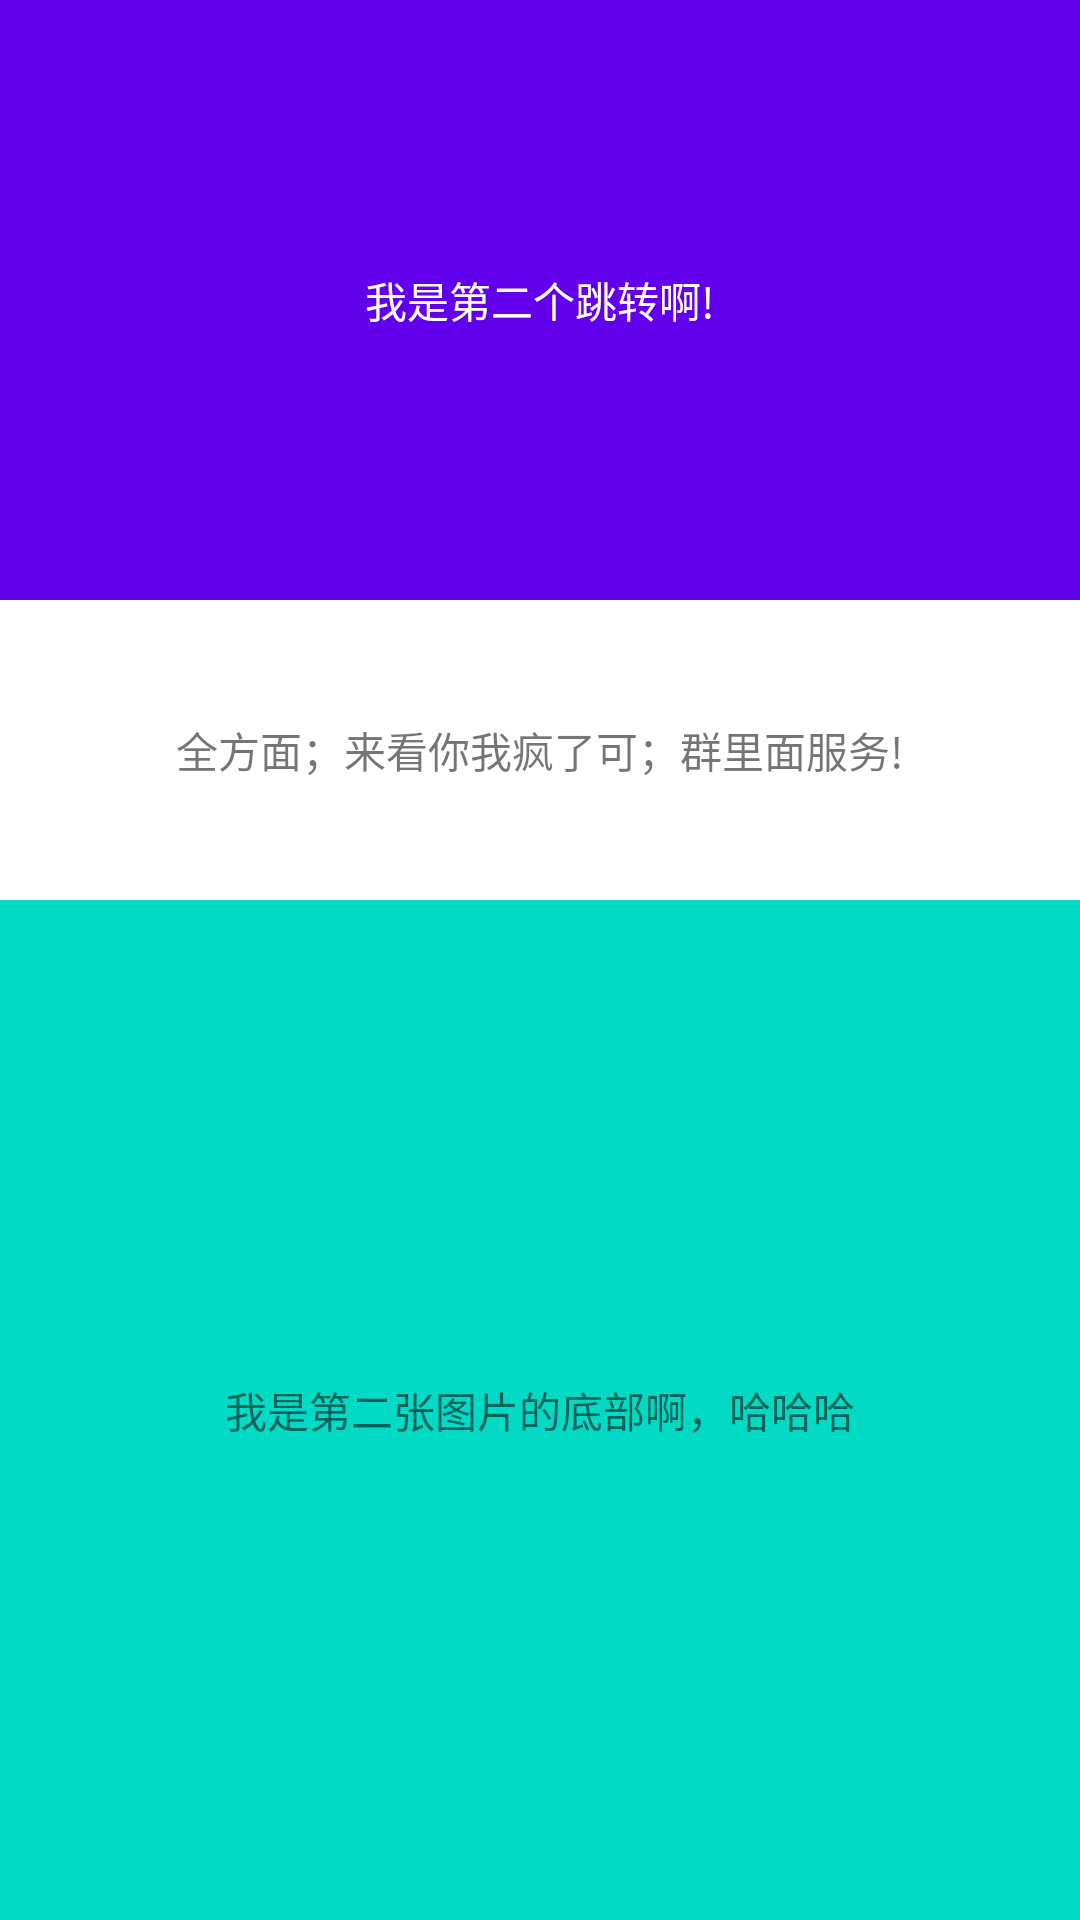

Write the Android layout XML for this screen, with the resource values it uses.
<!-- AndroidManifest.xml: application theme AppTheme -->
<!-- res/layout/activity_second.xml -->
<?xml version="1.0" encoding="utf-8"?>
<LinearLayout
    xmlns:android="http://schemas.android.com/apk/res/android"
    xmlns:app="http://schemas.android.com/apk/res-auto"
    xmlns:tools="http://schemas.android.com/tools"
    android:id="@+id/cl2"
    android:layout_width="match_parent"
    android:layout_height="match_parent"
    android:background="@android:color/white"
    android:orientation="vertical"
    tools:context="zhao.siqi.com.longpictureshare.MainActivity">

    <TextView
        android:id="@+id/tv_next"
        android:layout_width="match_parent"
        android:layout_height="200dp"
        android:background="@color/colorPrimary"
        android:gravity="center"
        android:text="我是第二个跳转啊!"
        android:textColor="@android:color/white"
        app:layout_constraintBottom_toBottomOf="parent"
        app:layout_constraintHorizontal_bias="0.455"
        app:layout_constraintLeft_toLeftOf="parent"
        app:layout_constraintRight_toRightOf="parent"
        app:layout_constraintTop_toTopOf="parent"
        app:layout_constraintVertical_bias="0.137"/>

    <TextView
        android:layout_width="match_parent"
        android:layout_height="100dp"
        android:layout_gravity="center"
        android:layout_marginLeft="20dp"
        android:layout_marginRight="20dp"
        android:gravity="center"
        android:text="全方面；来看你我疯了可；群里面服务!"/>

    <ImageView
        android:layout_width="match_parent"
        android:layout_height="wrap_content"
        android:src="@mipmap/ic_launcher_round"/>

    <ImageView
        android:layout_width="match_parent"
        android:layout_height="wrap_content"
        android:src="@mipmap/ic_launcher_round"/>

    <TextView
        android:layout_width="match_parent"
        android:layout_height="0dp"
        android:layout_gravity="center"
        android:layout_weight="1"
        android:background="@color/colorAccent"
        android:gravity="center"
        android:text="我是第二张图片的底部啊，哈哈哈"/>

</LinearLayout>
<!-- resources referenced by this layout -->
<resources>
  <style name="AppTheme" parent="Theme.AppCompat.Light.NoActionBar">
  
          
          <item name="colorPrimary">@color/colorPrimary</item>
          <item name="colorPrimaryDark">@color/colorPrimaryDark</item>
          <item name="colorAccent">@color/colorAccent</item>
      </style>
  <!-- not gathered from this repository: default colours our renderer supplied (Android Studio template values) -->
  <color name="colorPrimary">#FF6200EE</color>
  <color name="colorPrimaryDark">#FF3700B3</color>
  <color name="colorAccent">#FF03DAC5</color>
</resources>
